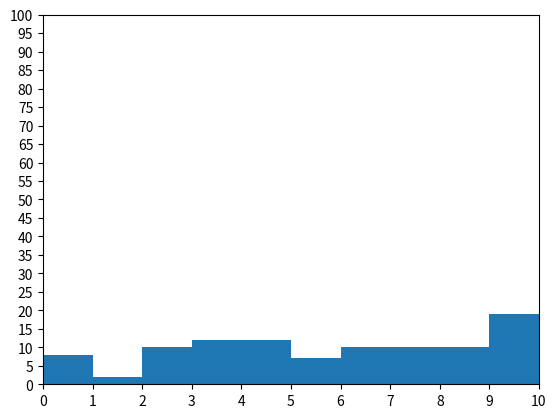

Reproduce this figure in Python.
import matplotlib.pyplot as plt
from random import randint

fig, ax = plt.subplots()

x = list(randint(0, 10) for i in range(100))

# hist
# bins : 막대의 갯수
ax.hist(x, bins=10)

# 축 눈금 지정
plt.xticks(list(range(0, 11)))
plt.yticks(list(range(0, 101, 5)))

# 축 제한
plt.xlim(0, 10)
plt.ylim(0, 100)

plt.show()